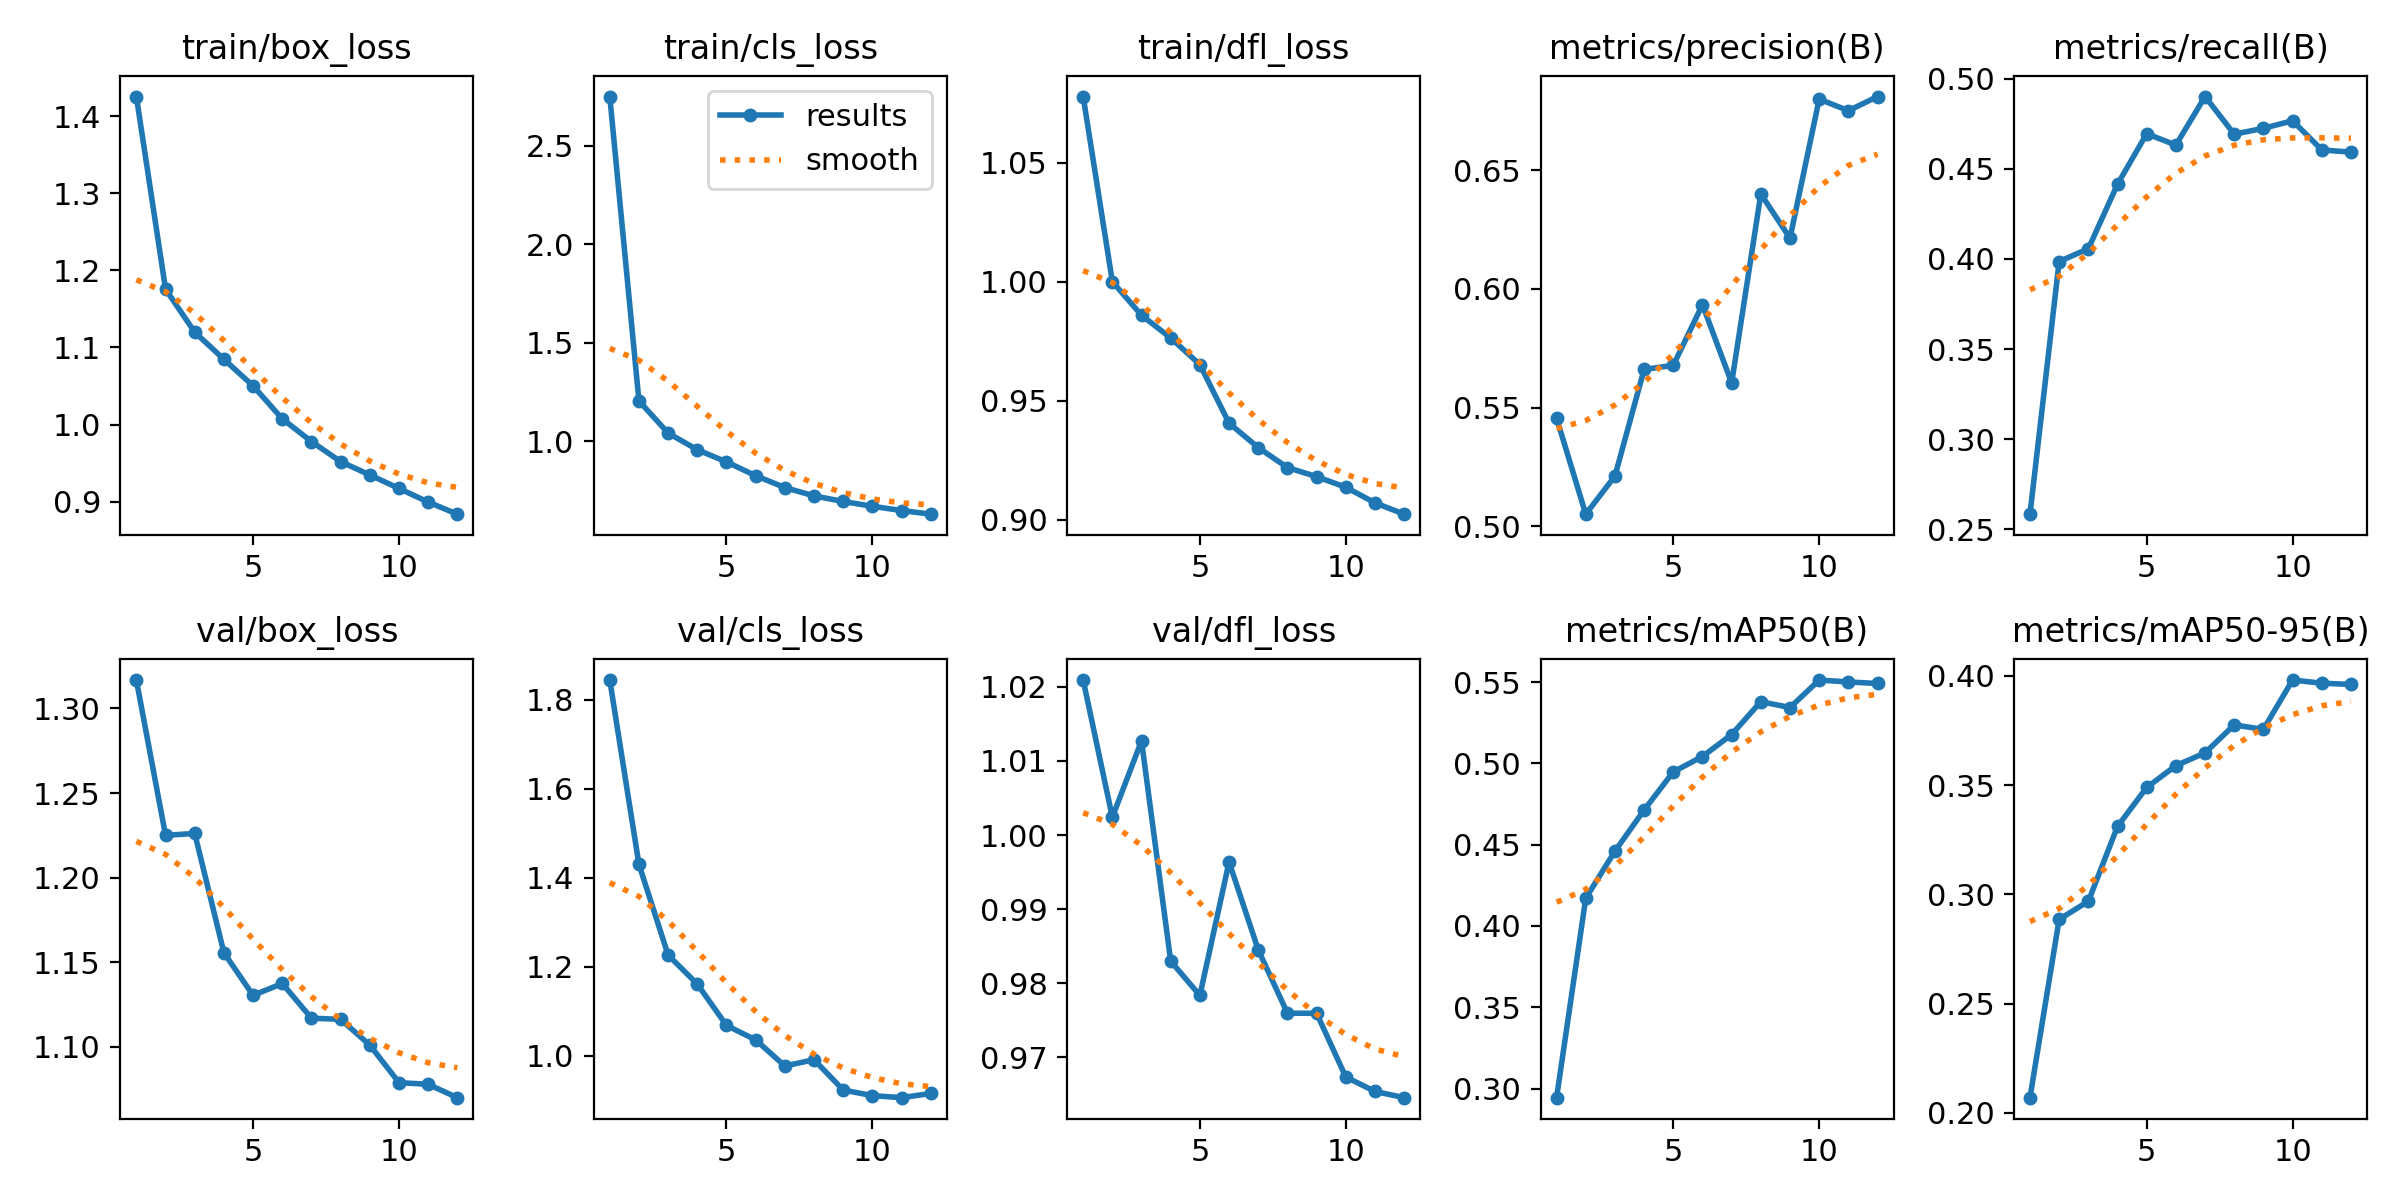

The data file committed next to this chart (first rows):
epoch, train/box_loss, train/cls_loss, train/dfl_loss, metrics/precision(B), metrics/recall(B), metrics/mAP50(B), metrics/mAP50-95(B), val/box_loss, val/cls_loss, val/dfl_loss, lr/pg0, lr/pg1, lr/pg2
1, 1.425, 2.749, 1.078, 0.5457, 0.2583, 0.2944, 0.2069, 1.317, 1.844, 1.021, 0.0001944, 0.0001944, 0.0001944
2, 1.175, 1.205, 1, 0.5052, 0.3986, 0.417, 0.2885, 1.225, 1.43, 1.002, 0.0003647, 0.0003647, 0.0003647
3, 1.12, 1.042, 0.9859, 0.5212, 0.4057, 0.446, 0.2968, 1.226, 1.226, 1.013, 0.000509, 0.000509, 0.000509
4, 1.085, 0.9568, 0.9764, 0.5661, 0.4415, 0.4713, 0.3311, 1.156, 1.161, 0.983, 0.0004716, 0.0004716, 0.0004716
5, 1.05, 0.8951, 0.9652, 0.5678, 0.4695, 0.4948, 0.3489, 1.13, 1.068, 0.9784, 0.0004328, 0.0004328, 0.0004328
6, 1.007, 0.8251, 0.9406, 0.5934, 0.4632, 0.5042, 0.3589, 1.137, 1.035, 0.9964, 0.000394, 0.000394, 0.000394
7, 0.978, 0.7648, 0.9304, 0.5604, 0.4901, 0.5178, 0.3648, 1.117, 0.9766, 0.9845, 0.0003551, 0.0003551, 0.0003551
8, 0.952, 0.7227, 0.922, 0.64, 0.4693, 0.538, 0.3776, 1.116, 0.9907, 0.976, 0.0003163, 0.0003163, 0.0003163
9, 0.9347, 0.6942, 0.9181, 0.6214, 0.4725, 0.5344, 0.3755, 1.101, 0.9225, 0.976, 0.0002775, 0.0002775, 0.0002775
10, 0.9172, 0.6698, 0.9137, 0.6799, 0.4767, 0.5513, 0.3981, 1.079, 0.91, 0.9674, 0.0002387, 0.0002387, 0.0002387
11, 0.8995, 0.6483, 0.9071, 0.675, 0.4605, 0.5501, 0.3967, 1.078, 0.9053, 0.9654, 0.0001999, 0.0001999, 0.0001999
12, 0.8838, 0.6299, 0.9024, 0.681, 0.4593, 0.5492, 0.3961, 1.07, 0.9148, 0.9646, 0.0001611, 0.0001611, 0.0001611
